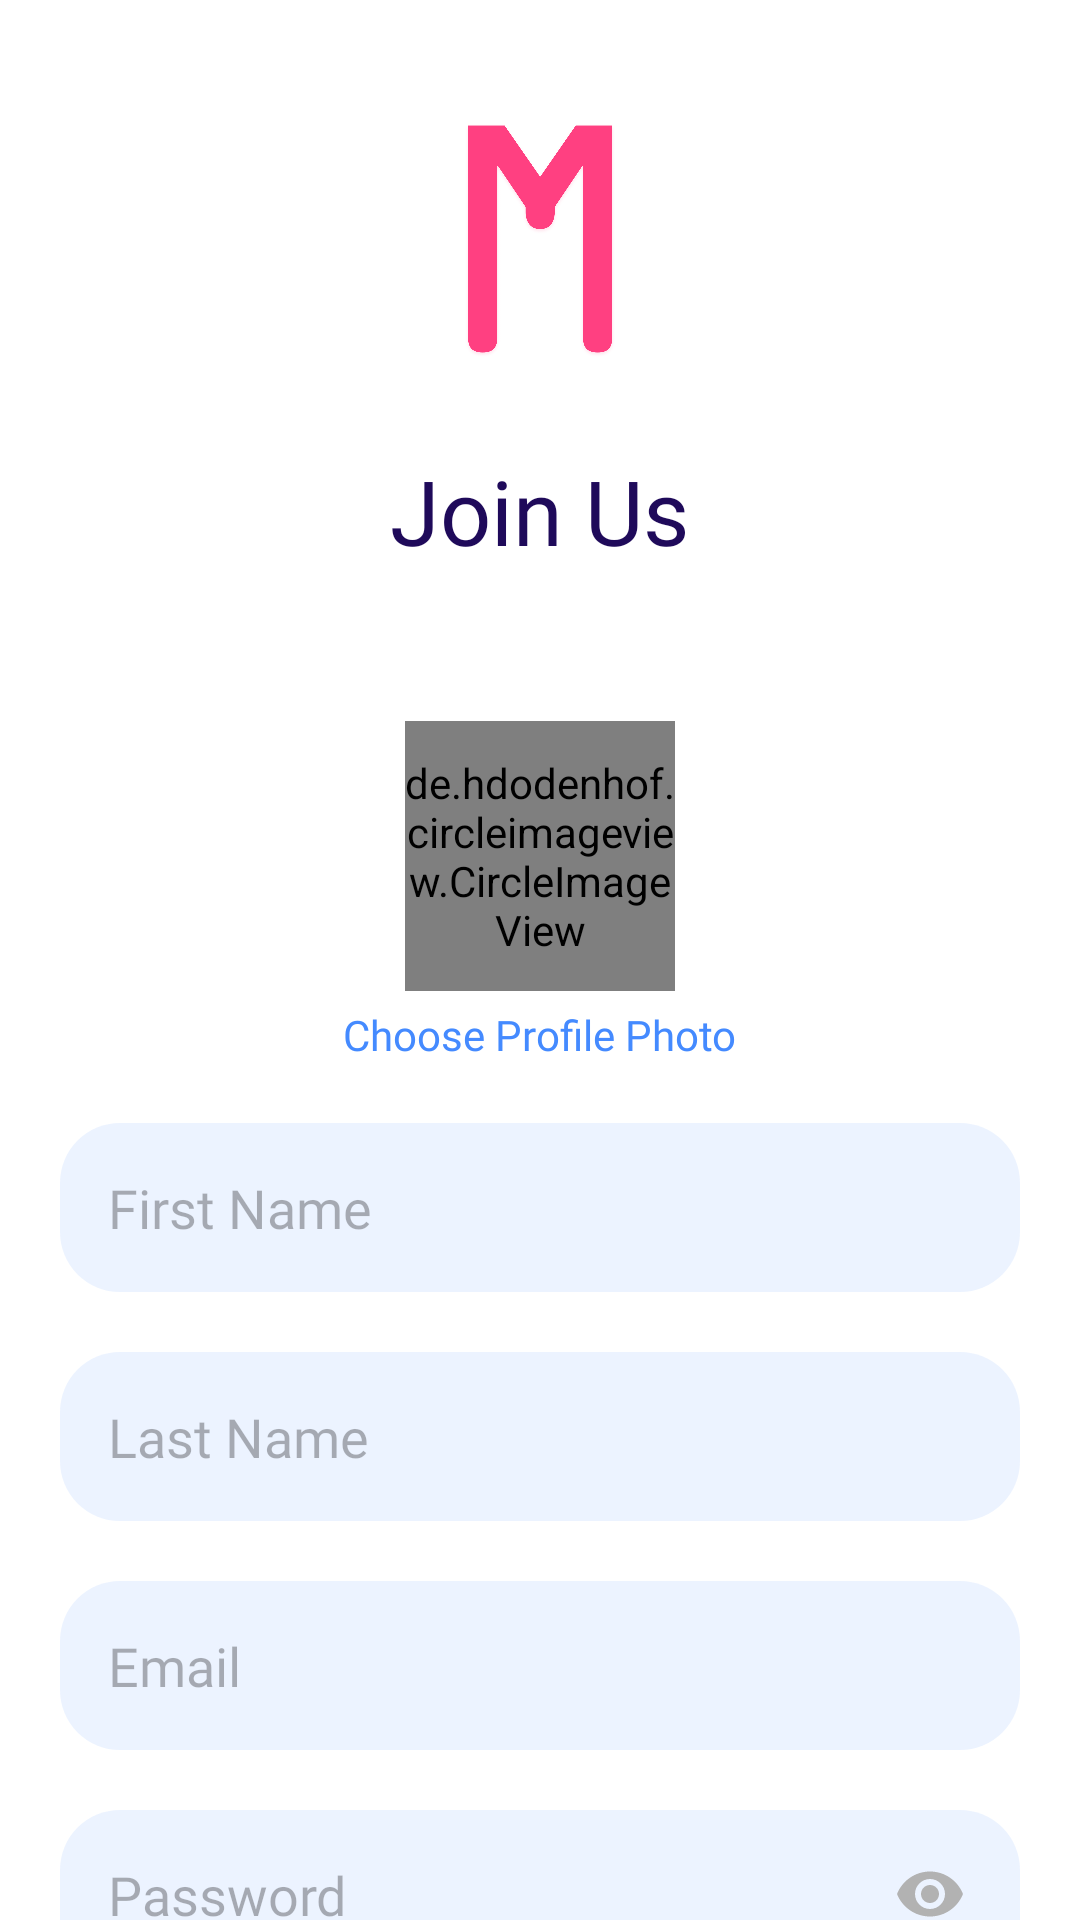

Reconstruct the res/layout file that produces this screen, plus the resources it refers to.
<!-- AndroidManifest.xml: application theme Theme.MotherCare -->
<!-- res/layout/activity_register.xml -->
<?xml version="1.0" encoding="utf-8"?>
<layout xmlns:android="http://schemas.android.com/apk/res/android">

    <ScrollView xmlns:app="http://schemas.android.com/apk/res-auto"
        xmlns:tools="http://schemas.android.com/tools"
        android:id="@+id/container"
        android:layout_width="match_parent"
        android:layout_height="match_parent"
        android:background="@color/white"
        tools:context=".RegisterActivity">

        <LinearLayout
            android:layout_width="match_parent"
            android:layout_height="wrap_content"
            android:gravity="center_horizontal"
            android:orientation="vertical">

            <ImageView
                android:layout_width="100dp"
                android:layout_height="100dp"
                android:layout_marginTop="30dp"
                android:contentDescription="@string/app_name"
                android:src="@drawable/logo_p1"
                app:tint="#FF4081" />

            <TextView
                android:id="@+id/label"
                android:layout_width="wrap_content"
                android:layout_height="wrap_content"
                android:layout_marginTop="@dimen/x_large_dp"
                android:layout_marginBottom="50dp"
                android:fontFamily="@font/roboto_bold"
                android:text="@string/join_us"
                android:textColor="#1F0A5A"
                android:textSize="30sp" />

            <LinearLayout
                android:id="@+id/fields"
                android:layout_width="match_parent"
                android:layout_height="wrap_content"
                android:gravity="center"
                android:orientation="vertical">

                <de.hdodenhof.circleimageview.CircleImageView
                    android:id="@+id/image"
                    android:layout_width="90dp"
                    android:layout_height="90dp"
                    android:background="@drawable/circle" />

                <TextView
                    android:layout_width="wrap_content"
                    android:layout_height="wrap_content"
                    android:layout_marginTop="@dimen/common_dp"
                    android:layout_marginBottom="@dimen/large_dp"
                    android:fontFamily="@font/roboto_bold"
                    android:text="@string/choose_profile_photo"
                    android:textColor="@color/accentColor" />

                <EditText
                    android:id="@+id/firstName"
                    android:layout_width="match_parent"
                    android:layout_height="wrap_content"
                    android:layout_marginStart="@dimen/x_large_dp"
                    android:layout_marginTop="@dimen/large_dp"
                    android:layout_marginEnd="@dimen/x_large_dp"
                    android:layout_marginBottom="@dimen/large_dp"
                    android:background="@drawable/field_back"
                    android:fontFamily="@font/roboto_regular"
                    android:hint="@string/first_name"
                    android:inputType="textPersonName"
                    android:padding="16dp"
                    android:textColor="@color/black"
                    android:textColorHint="@color/hint_color" />

                <EditText
                    android:id="@+id/lastName"
                    android:layout_width="match_parent"
                    android:layout_height="wrap_content"
                    android:layout_marginStart="@dimen/x_large_dp"
                    android:layout_marginTop="@dimen/large_dp"
                    android:layout_marginEnd="@dimen/x_large_dp"
                    android:layout_marginBottom="@dimen/large_dp"
                    android:background="@drawable/field_back"
                    android:fontFamily="@font/roboto_regular"
                    android:hint="@string/last_name"
                    android:inputType="textPersonName"
                    android:padding="16dp"
                    android:textColor="@color/black"
                    android:textColorHint="@color/hint_color" />

                <EditText
                    android:id="@+id/email"
                    android:layout_width="match_parent"
                    android:layout_height="wrap_content"
                    android:layout_marginStart="@dimen/x_large_dp"
                    android:layout_marginTop="@dimen/large_dp"
                    android:layout_marginEnd="@dimen/x_large_dp"
                    android:layout_marginBottom="@dimen/large_dp"
                    android:background="@drawable/field_back"
                    android:fontFamily="@font/roboto_regular"
                    android:hint="@string/email"
                    android:inputType="textEmailAddress"
                    android:padding="16dp"
                    android:textColor="@color/black"
                    android:textColorHint="@color/hint_color" />

                <RelativeLayout
                    android:layout_width="match_parent"
                    android:layout_height="wrap_content">

                    <EditText
                        android:id="@+id/password"
                        android:layout_width="match_parent"
                        android:layout_height="wrap_content"
                        android:layout_marginStart="@dimen/x_large_dp"
                        android:layout_marginTop="@dimen/large_dp"
                        android:layout_marginEnd="@dimen/x_large_dp"
                        android:layout_marginBottom="@dimen/large_dp"
                        android:background="@drawable/field_back"
                        android:fontFamily="@font/roboto_regular"
                        android:hint="@string/password"
                        android:inputType="textPassword"
                        android:padding="16dp"
                        android:textColor="@color/black"
                        android:textColorHint="@color/hint_color" />

                    <ImageButton
                        android:id="@+id/visiblePass"
                        android:layout_width="40dp"
                        android:layout_height="40dp"
                        android:layout_alignParentEnd="true"
                        android:layout_centerVertical="true"
                        android:layout_marginEnd="30sp"
                        android:background="@android:color/transparent"
                        android:src="@drawable/ic_baseline_visibility_24"
                        android:tag="GONE"
                        android:tint="@color/hint_color" />
                </RelativeLayout>

                <EditText
                    android:id="@+id/confirm_pass"
                    android:layout_width="match_parent"
                    android:layout_height="wrap_content"
                    android:layout_marginStart="@dimen/x_large_dp"
                    android:layout_marginTop="@dimen/large_dp"
                    android:layout_marginEnd="@dimen/x_large_dp"
                    android:layout_marginBottom="@dimen/large_dp"
                    android:background="@drawable/field_back"
                    android:fontFamily="@font/roboto_regular"
                    android:hint="@string/confirm_password"
                    android:inputType="textPassword"
                    android:padding="16dp"
                    android:textColor="@color/black"
                    android:textColorHint="@color/hint_color" />

            </LinearLayout>

            <androidx.appcompat.widget.AppCompatButton
                android:id="@+id/join"
                android:layout_width="200dp"
                android:layout_height="40dp"
                android:layout_marginTop="@dimen/x_large_dp"
                android:layout_marginBottom="@dimen/large_dp"
                android:background="@drawable/button_shape"
                android:backgroundTint="#FFAB40"
                android:fontFamily="@font/roboto_bold"
                android:text="@string/join_us" />
        </LinearLayout>

    </ScrollView>
</layout>
<!-- resources referenced by this layout -->
<resources>
  <color name="accentColor">#448AFF</color>
  <color name="black">#FF000000</color>
  <color name="hint_color">#4D000000</color>
  <color name="white">#FFFFFFFF</color>
  <dimen name="common_dp">5dp</dimen>
  <dimen name="large_dp">10dp</dimen>
  <dimen name="x_large_dp">20dp</dimen>
  <!-- drawable button_shape (drawable) -->
  <?xml version="1.0" encoding="utf-8"?>
  <shape xmlns:android="http://schemas.android.com/apk/res/android"
      android:shape="rectangle">
  
      <solid android:color="@color/purple_200" />
      <corners android:radius="26dp" />
  
  </shape>
  <!-- drawable circle (drawable) -->
  <?xml version="1.0" encoding="utf-8"?>
  <shape xmlns:android="http://schemas.android.com/apk/res/android"
      android:shape="oval">
  
      <solid android:color="@color/t_blue" />
  </shape>
  <!-- drawable field_back (drawable) -->
  <?xml version="1.0" encoding="utf-8"?>
  <shape xmlns:android="http://schemas.android.com/apk/res/android"
      android:shape="rectangle">
  
      <solid android:color="@color/t_blue" />
      <corners android:radius="@dimen/x_large_dp" />
  </shape>
  <!-- drawable ic_baseline_visibility_24 (drawable) -->
  <vector android:height="24dp" android:tint="#070D12"
      android:viewportHeight="24" android:viewportWidth="24"
      android:width="24dp" xmlns:android="http://schemas.android.com/apk/res/android">
      <path android:fillColor="@android:color/white" android:pathData="M12,4.5C7,4.5 2.73,7.61 1,12c1.73,4.39 6,7.5 11,7.5s9.27,-3.11 11,-7.5c-1.73,-4.39 -6,-7.5 -11,-7.5zM12,17c-2.76,0 -5,-2.24 -5,-5s2.24,-5 5,-5 5,2.24 5,5 -2.24,5 -5,5zM12,9c-1.66,0 -3,1.34 -3,3s1.34,3 3,3 3,-1.34 3,-3 -1.34,-3 -3,-3z"/>
  </vector>
  <!-- drawable logo_p1: png bitmap (drawable-hdpi, 30814 bytes) -->
  <string name="app_name">MotherCare</string>
  <string name="choose_profile_photo">Choose Profile Photo</string>
  <string name="confirm_password">Confirm Password</string>
  <string name="email">Email</string>
  <string name="first_name">First Name</string>
  <string name="join_us">Join Us</string>
  <string name="last_name">Last Name</string>
  <string name="password">Password</string>
  <style name="Theme.MotherCare" parent="Theme.MaterialComponents.NoActionBar">
          
          <item name="colorPrimary">@color/purple_500</item>
          <item name="colorPrimaryVariant">@color/white</item>
          <item name="colorOnPrimary">@color/white</item>
          
          <item name="colorSecondary">@color/teal_200</item>
          <item name="colorSecondaryVariant">@color/teal_700</item>
          <item name="colorOnSecondary">@color/black</item>
          
          <item name="android:statusBarColor" tools:targetApi="l">?attr/colorPrimaryVariant</item>
          
          <item name="android:navigationBarColor">@color/white</item>
      </style>
  <color name="purple_200">#FFBB86FC</color>
  <color name="t_blue">#1A448AFF</color>
  <color name="purple_500">#FF6200EE</color>
  <color name="teal_200">#FF03DAC5</color>
  <color name="teal_700">#FF018786</color>
</resources>
